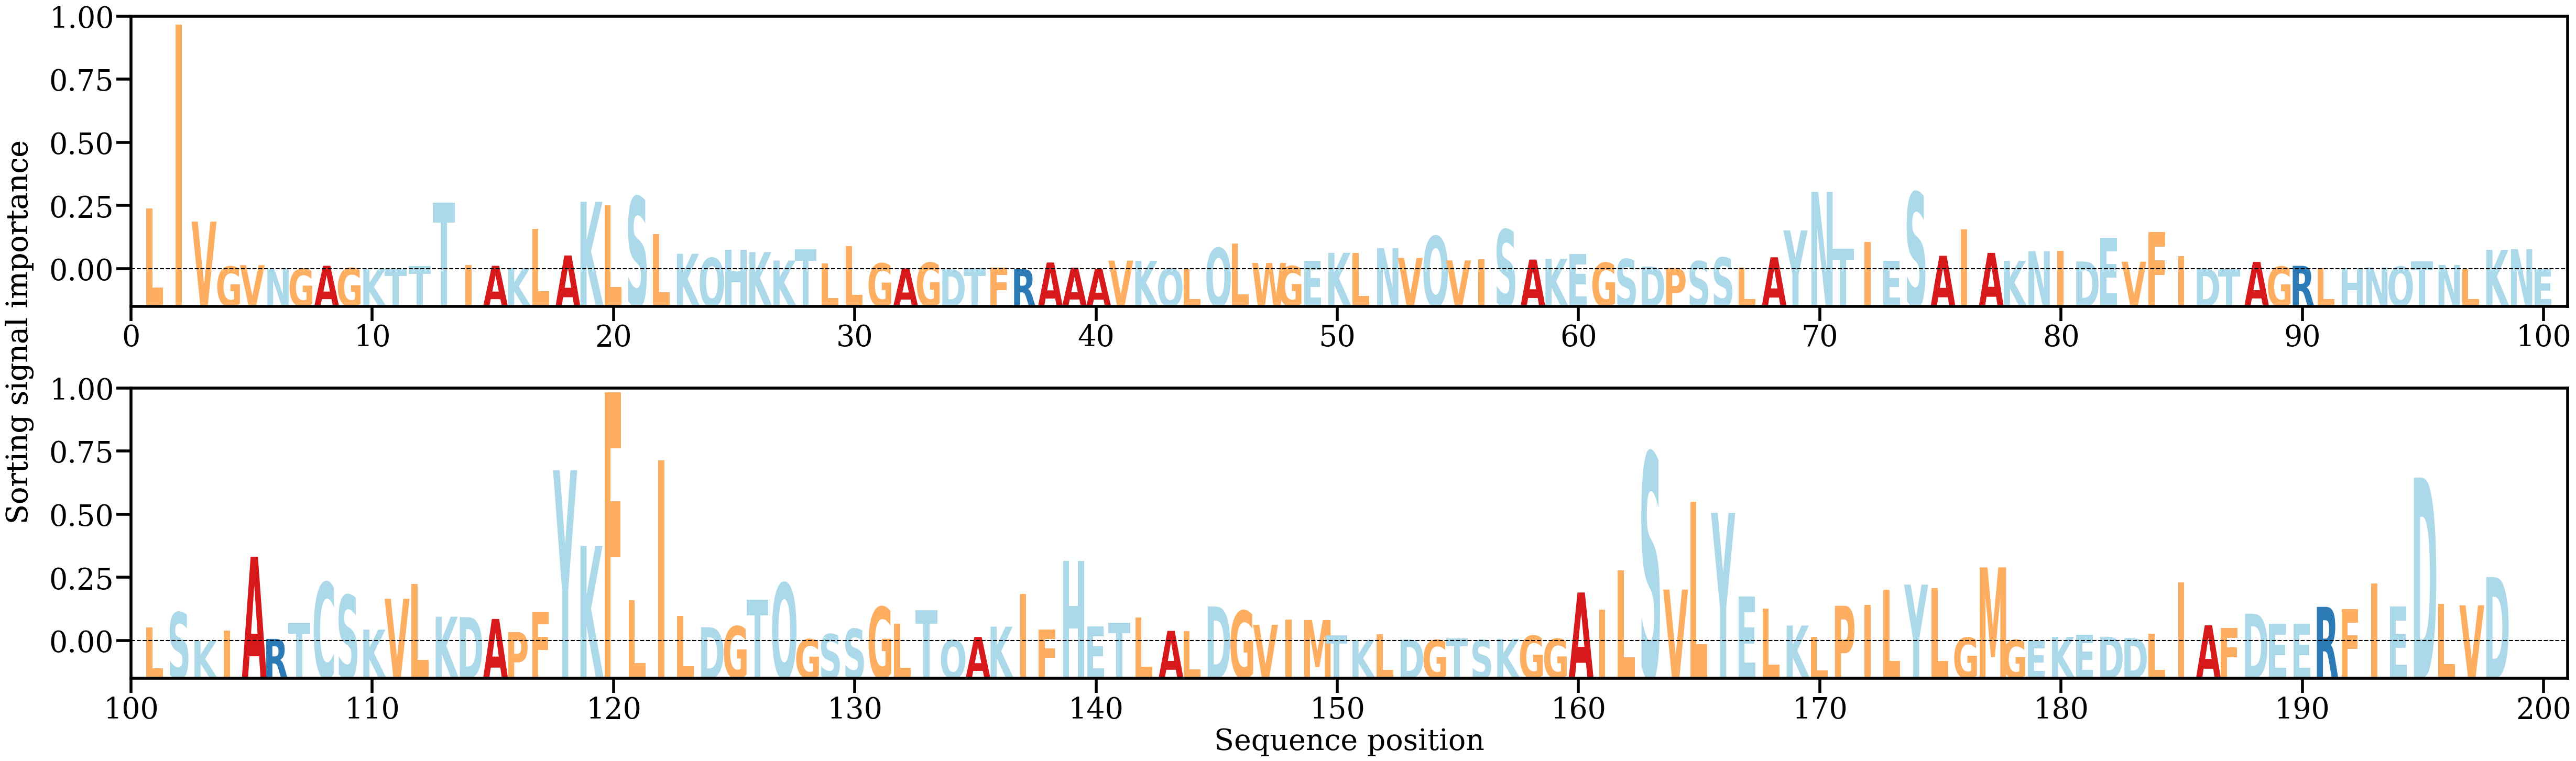

The data file committed next to this chart (first rows):
AA, Alpha
L, [0.01142103]
I, [0.04581558]
V, [0.00893712]
G, [0.00053919]
V, [0.00079338]
N, [0.0001712]
G, [0.00010158]
A, [0.00067844]
G, [0.00024176]
K, [4.5172703e-05]
T, [9.3834184e-05]
T, [0.00061506]
T, [0.01251981]
I, [0.00081218]
A, [0.00067287]
K, [0.00022723]
L, [0.0075476]
A, [0.00261205]
K, [0.01263819]
L, [0.0120041]
S, [0.01358655]
L, [0.00662242]
K, [0.00292085]
Q, [0.00214743]
H, [0.00369897]
K, [0.00323827]
K, [0.00165685]
T, [0.00373785]
L, [0.00106967]
L, [0.00435775]
G, [0.00113517]
A, [0.00020025]
G, [0.00126984]
D, [4.558772e-05]
T, [0.00020506]
F, [0.00033743]
R, [5.908003e-05]
A, [0.00128754]
A, [0.00030575]
A, [0.00010717]
V, [0.0016435]
K, [0.00157923]
Q, [0.00018134]
L, [8.517442e-05]
Q, [0.00400226]
L, [0.00481921]
W, [0.00120734]
G, [0.00062718]
E, [0.00159828]
K, [0.00310141]
L, [0.00311018]
N, [0.00399284]
V, [0.00215533]
Q, [0.00621402]
V, [0.0016866]
I, [0.00188884]
S, [0.00744678]
A, [0.00184204]
K, [0.00197129]
E, [0.00283999]
... 138 more rows
